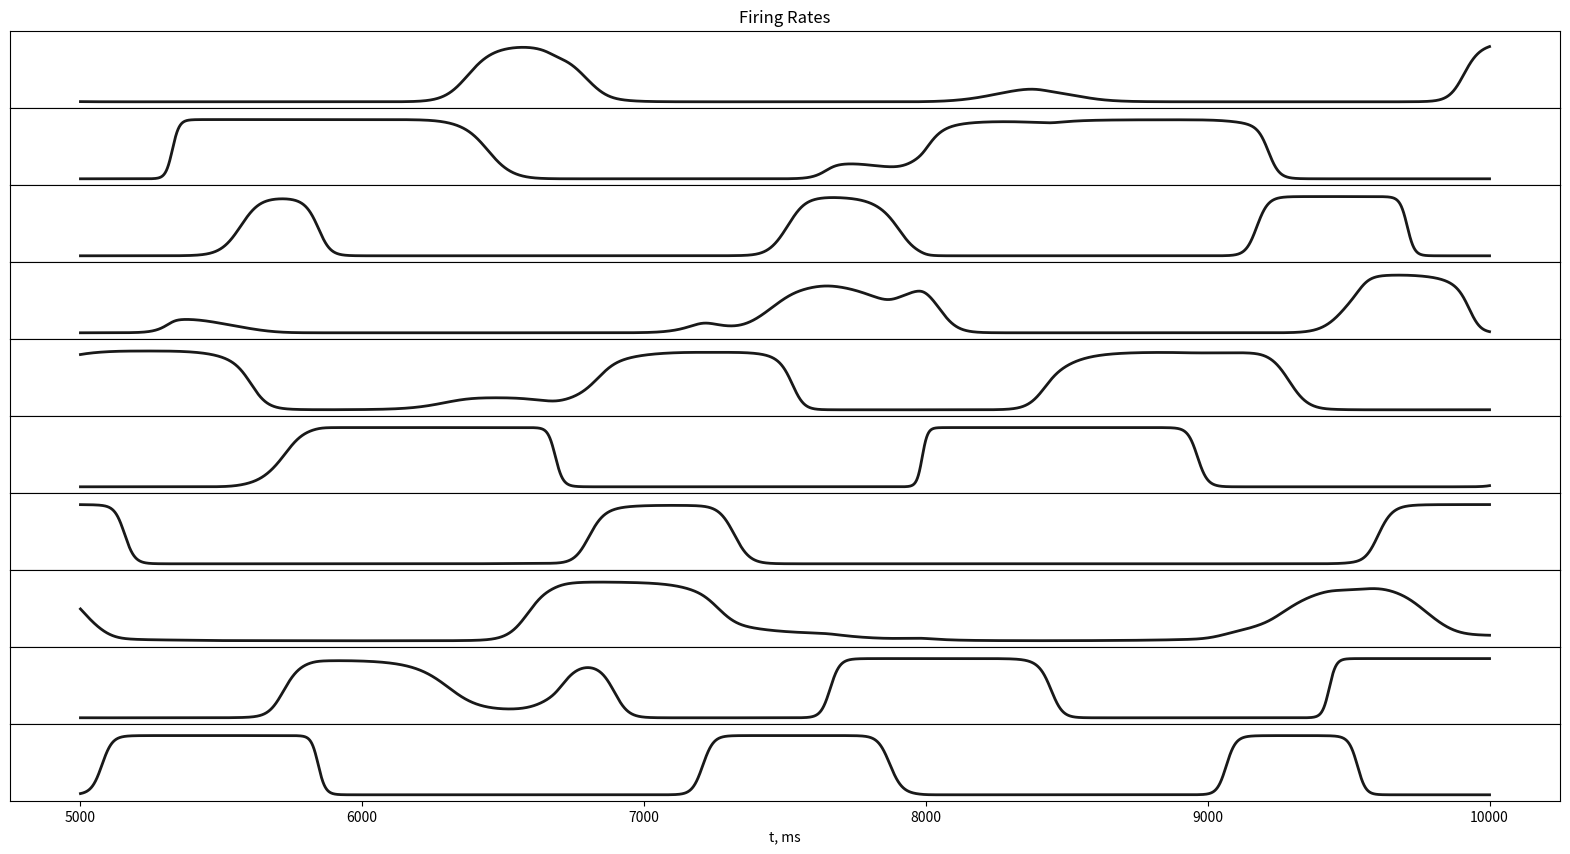

The matplotlib source for this figure:
import numpy as np
from collections import deque
from copy import deepcopy
from matplotlib import pyplot as plt

class CRNN():
    def __init__(self, N, dt, params, V_init, u_init, weights, biases, record, save_every,  history_len=50000):
        '''
        Continuous recurrent neural network with adaptation mechanism. THe dynamics is following:
        dV_i/dt = sum_p(W_{pi} s_p) - u_i + b_i <- neural membrane potential
        du/dt = alpha * (beta * V_i - u_i) <- adaptation variable
        s_i(V_i) = 1.0 / (1 + exp(-(V_i - V_half) / slope)) <- firing rate mapping
        :param N: number of neural nodes
        :param dt: time-step size
        :param params: dictionary, parameters of the dymanics
        :param V_init: initial memraine potential
        :param u_init: initial adaptation
        :param weights: weights of synaptic connections
        :param biases: input tonic currents
        :param record: boolean, save the history of running the network
        :param save_every: save variables every 'save_every' timestep
        :param history_len: max length of the historical data
        '''
        self.N = N
        self.dt = dt
        self.params = params
        # Enforce zero self-coupling
        np.fill_diagonal(weights, 0)
        self.W = weights
        self.b = biases
        self.V_half = params['V_half']
        self.slope = params['slope']
        self.alpha = params['alpha']
        self.beta = params['beta']
        self.history_len = history_len
        self.record = record
        self.save_every = save_every
        self.V = V_init
        self.u = u_init
        self.p = np.zeros((self.N, self.N, self.N))
        self.q = np.zeros((self.N, self.N, self.N))
        self.r = np.zeros((self.N, self.N))
        self.l = np.zeros((self.N, self.N))
        self.t = 0

        self.rect_param = 0.0001
        self.fr_fun = lambda x: 1.0/(1 + np.exp(-(x - self.V_half) / self.slope)) # + self.rect_param * np.maximum(x, self.V_half)
        self.fr_fun_der = lambda x: (1.0 / self.slope) * self.fr_fun(x) * (1 - self.fr_fun(x)) # + self.rect_param * ((x - self.V_half) > 0)

        # def inverse_fr_fun(y):
        #     y_ = y + 0.0001
        #     for i in range(5):
        #         x = - self.slope * np.log((1 - y_) / y_) + self.V_half
        #         y_ = y_ - self.rect_param * np.maximum(x, self.V_half)
        #     return x
        # self.inverse_fr_fun = lambda y: inverse_fr_fun(y)

        self.inverse_fr_fun = lambda y: - self.slope * np.log((1 - y) / y) + self.V_half
        if self.record == True:
            self.V_history = deque(maxlen=self.history_len)
            self.target_history = deque(maxlen=self.history_len)
        self.t_range = deque(maxlen=self.history_len)


    def rhs_V(self):
        rhs_V = (self.fr_fun(self.V) @ self.W).flatten() + self.b - self.u
        return rhs_V

    def rhs_u(self):
        rhs_u = self.alpha * (self.beta * self.V - self.u)
        return rhs_u

    def get_next_state(self):
        V_next = self.V + self.dt * (self.rhs_V())
        u_next = self.u + self.dt * (self.rhs_u())
        return V_next, u_next


    def run(self, T_steps):
        for i in range(T_steps):
            next_V, next_u = self.get_next_state()
            self.V = deepcopy(next_V)
            self.u = deepcopy(next_u)
            self.t += self.dt

            if self.record == True:
                if self.save_every is None:
                    raise ValueError("One should also specify \'save_every\' parameter if \'record\' = True")
                if i % self.save_every == 0:
                    self.V_history.append(deepcopy(self.V))
                    self.t_range.append(deepcopy(self.t + self.dt))
        return None

    def reset_history(self):
        self.t = 0
        self.V_history = deque(maxlen=self.history_len)
        self.target_history = deque(maxlen=self.history_len)
        self.t_range = deque(maxlen=self.history_len)
        return None

    def visualise_fr(self, num):
        V_array = np.array(self.V_history).T
        t_array = np.array(self.t_range)
        fig, axes = plt.subplots(num, 1, figsize=(20, 10))
        if type(axes) != np.ndarray: axes = [axes]
        for i in range(len(axes)):
            if i == 0: axes[i].set_title('Firing Rates')
            axes[i].plot(t_array, self.fr_fun(V_array[i]), 'k', linewidth=2, alpha=0.9)
            axes[i].set_ylim([-0.1, 1.2])
            axes[i].set_yticks([])
            axes[i].set_yticklabels([])
            if i != len(axes) - 1:
                axes[i].set_xticks([])
                axes[i].set_xticklabels([])
            axes[i].set_xlabel('t, ms')
        plt.subplots_adjust(wspace=0.01, hspace=0)
        plt.show()
        return None

if __name__ == '__main__':
    N = 10
    dt = 0.1
    T_steps = 100000
    save_every = 1
    record = True
    params = dict()
    params['alpha'] = 0.0015
    params['beta'] = 0.005
    params["V_half"] = 0.0
    params["slope"] = 50
    V_init = -50 + 100* np.random.rand(N)
    u_init = 0.02 * np.random.rand(N) - 0.01
    weights = 3 * np.random.rand(N, N) - 2
    biases = 0.1 + 0.05 * np.random.rand(N)
    rnn = CRNN(N, dt, params, V_init, u_init, weights, biases, record=record, save_every=save_every)

    # simple run
    rnn.reset_history()
    rnn.run(T_steps)
    rnn.visualise_fr(10)


